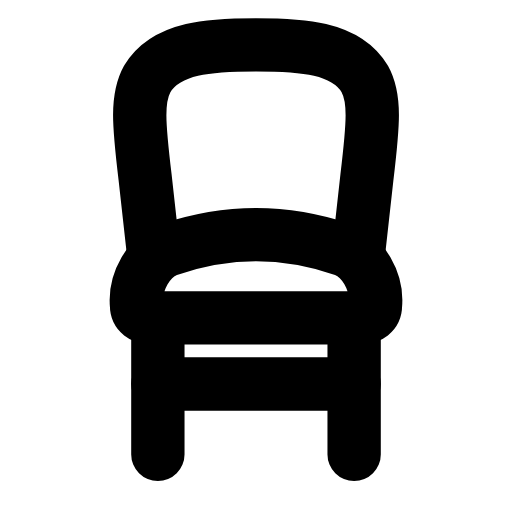
t = 0.00 s
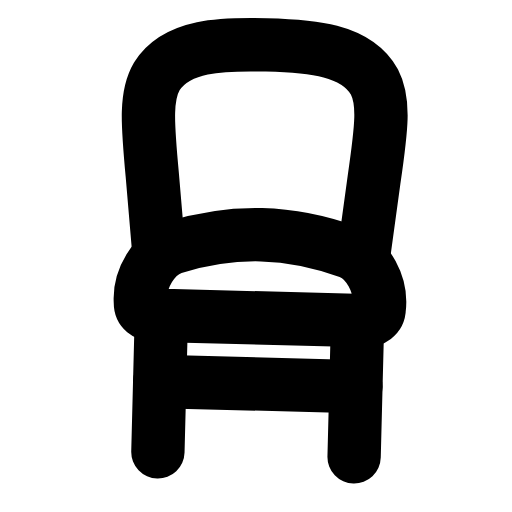
t = 0.27 s
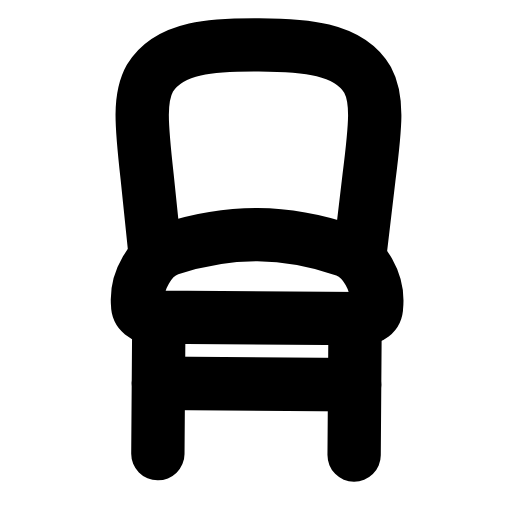
t = 0.52 s
t = 0.78 s: frame unchanged from t = 0.00 s, image omitted
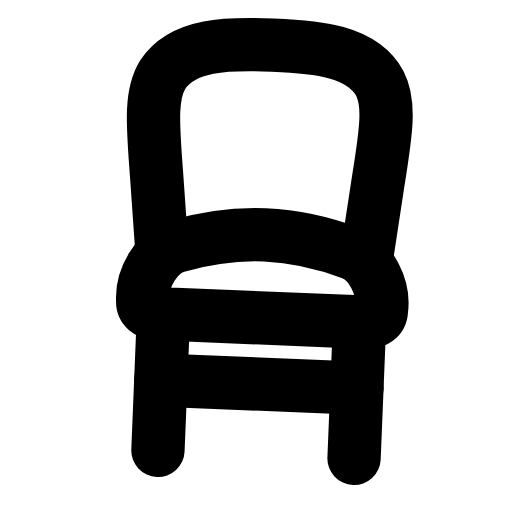
t = 1.05 s
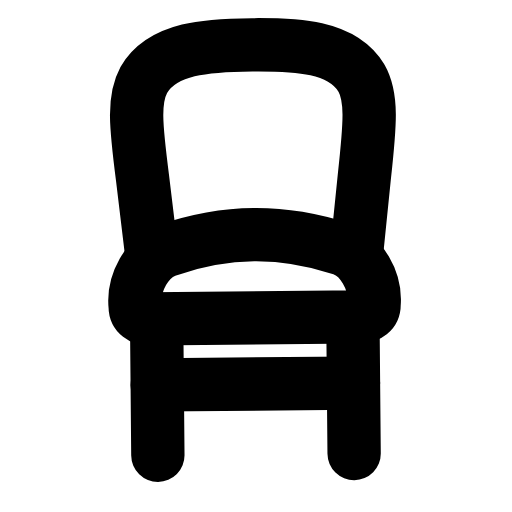
t = 1.33 s

The animated SVG that drew these frames (rendered in a browser with its animation timeline set to each time). Animation: 1 SMIL element (animateTransform=1); one cycle of 1.60 s, repeats indefinitely.

<svg xmlns="http://www.w3.org/2000/svg" width="24" height="24" viewBox="0 0 24 24" fill="none"><g><animateTransform attributeName="transform" type="rotate" values="0 12 21.3;-3 12 21.3;2.4000000000000004 12 21.3;0 12 21.3;0 12 21.3;2.4000000000000004 12 21.3;-3 12 21.3;0 12 21.3;0 12 21.3" keyTimes="0;0.135;0.279;0.45;0.6;0.714;0.81;0.9;1" dur="1.6s" repeatCount="indefinite" calcMode="spline" keySplines="0.16 1 0.3 1;0.16 1 0.3 1;0.16 1 0.3 1;0.16 1 0.3 1;0.16 1 0.3 1;0.16 1 0.3 1;0.16 1 0.3 1;0.16 1 0.3 1"/><path stroke="currentColor" stroke-width="2.5" stroke-linecap="round" stroke-linejoin="round" fill="none" d="M7.2 11.9L6.8 8.3C6.5 5.8 6.4 4.6 6.9 3.7C7.8 2.2 9.9 2.1 12 2.1S16.2 2.2 17.1 3.7C17.6 4.6 17.5 5.8 17.2 8.3L16.8 11.9"></path><path stroke="currentColor" stroke-width="2.5" stroke-linecap="round" stroke-linejoin="round" fill="none" d="M12 11C10.6 11 9.1 11.3 7.9 11.7C7 12 6.3 13.2 6.4 14.3C6.4 14.7 6.7 14.9 7.1 14.9L16.9 14.9C17.3 14.9 17.6 14.7 17.6 14.3C17.7 13.2 17 12 16.1 11.7C14.9 11.3 13.4 11 12 11Z"></path><path stroke="currentColor" stroke-width="2.5" stroke-linecap="round" stroke-linejoin="round" fill="none" d="M7.4 14.9L7.4 21.3M16.6 14.9L16.6 21.3"></path><line stroke="currentColor" stroke-width="2.5" stroke-linecap="round" stroke-linejoin="round" fill="none" x1="7.4" y1="18" x2="16.6" y2="18"></line></g></svg>
